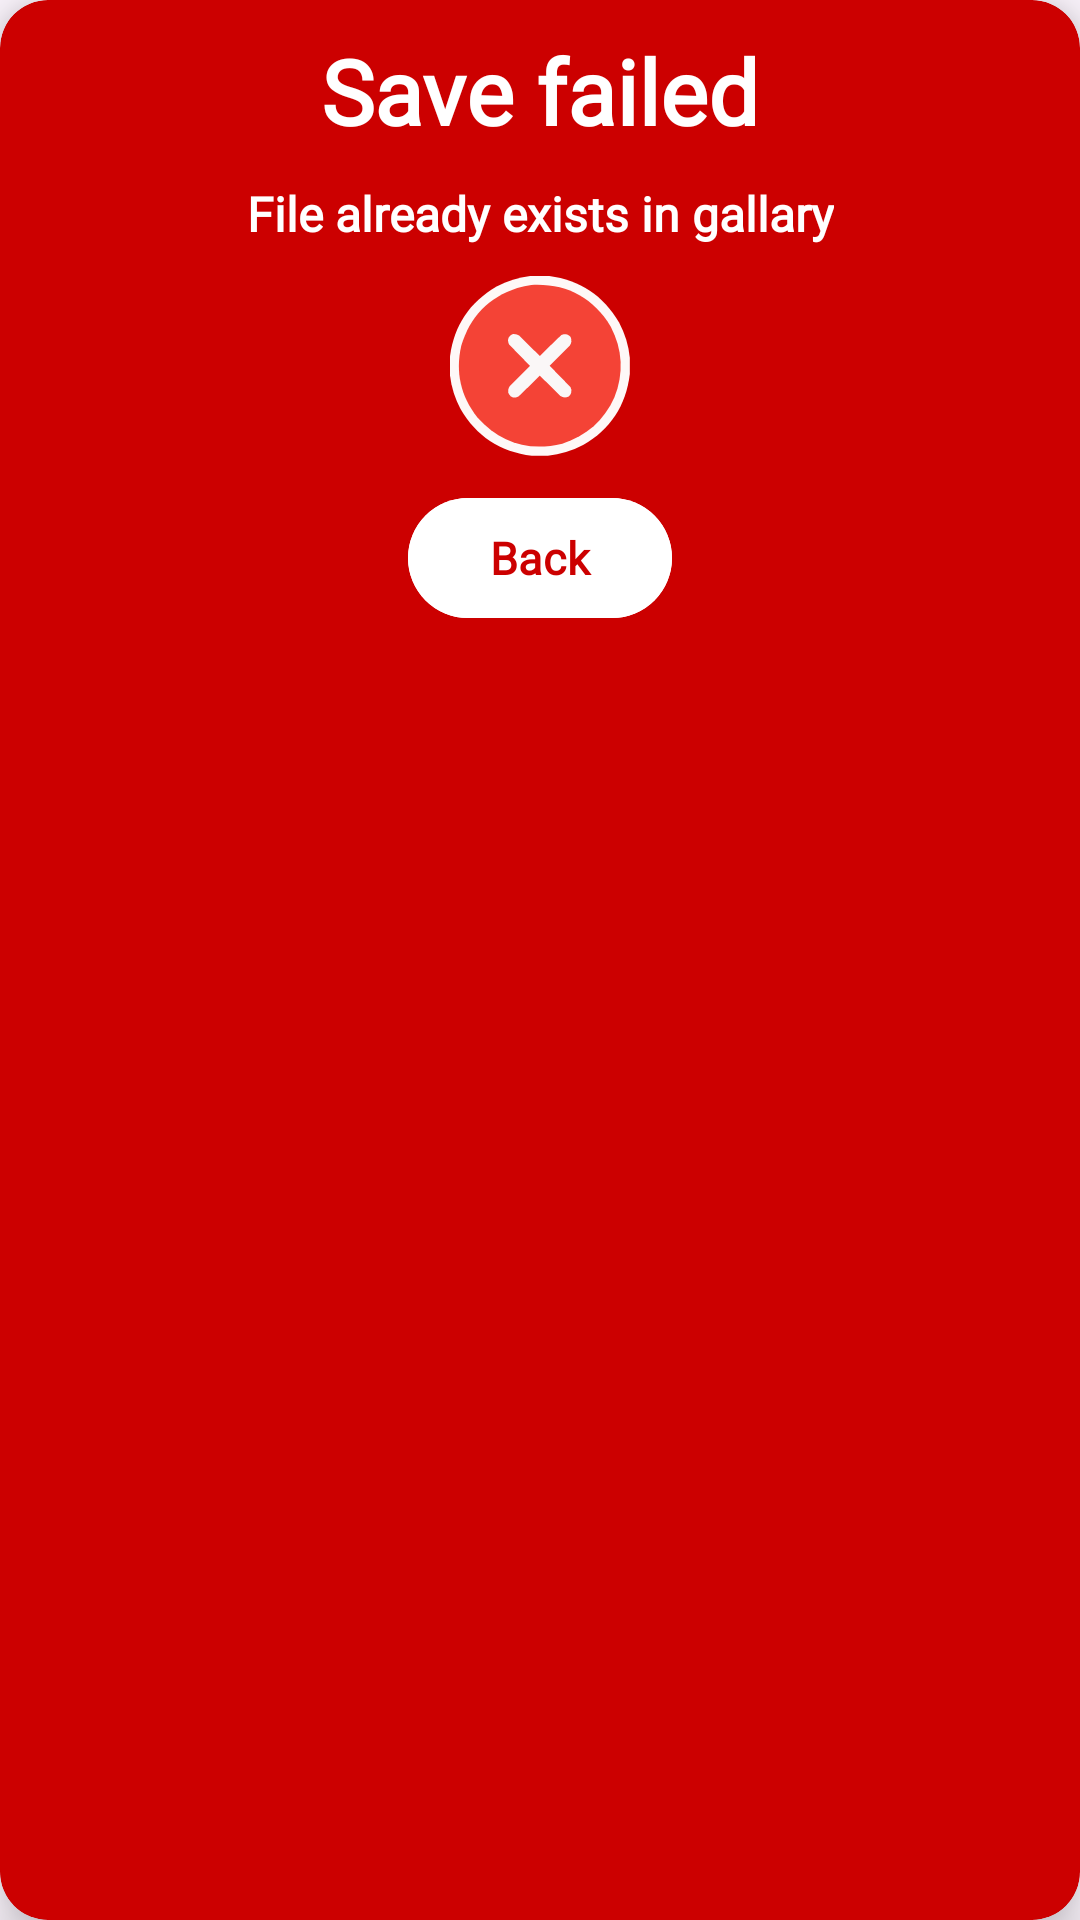

Write the Android layout XML for this screen, with the resource values it uses.
<!-- AndroidManifest.xml: application theme Theme.ExpressItApp -->
<!-- res/layout/saving_fail_dialog.xml -->
<?xml version="1.0" encoding="utf-8"?>
<androidx.cardview.widget.CardView xmlns:android="http://schemas.android.com/apk/res/android"
    xmlns:app="http://schemas.android.com/apk/res-auto"
    android:layout_width="wrap_content"
    android:layout_height="wrap_content"
    app:cardCornerRadius="16dp"
    app:cardElevation="10dp"
    android:backgroundTint="@color/dark_red"
    android:id="@+id/dialog_background">

    <androidx.constraintlayout.widget.ConstraintLayout
        android:layout_width="match_parent"
        android:layout_height="match_parent">

        <TextView
            android:id="@+id/main_status"
            android:layout_width="wrap_content"
            android:layout_height="wrap_content"
            android:layout_marginTop="10dp"
            android:fontFamily="@font/font"
            android:text="Save failed"
            android:textSize="30sp"
            android:textStyle="bold"
            android:textColor="#ffffff"
            app:layout_constraintEnd_toEndOf="parent"
            app:layout_constraintStart_toStartOf="parent"
            app:layout_constraintTop_toTopOf="parent" />

        <TextView
            android:id="@+id/detail_status"
            android:layout_width="wrap_content"
            android:layout_height="wrap_content"
            android:layout_marginStart="24dp"
            android:layout_marginTop="10dp"
            android:layout_marginEnd="24dp"
            android:fontFamily="@font/font"
            android:text="File already exists in gallary"
            android:textColor="#ffffff"
            android:textSize="16sp"
            android:textStyle="bold"
            app:layout_constraintEnd_toEndOf="@id/main_status"
            app:layout_constraintStart_toStartOf="@id/main_status"
            app:layout_constraintTop_toBottomOf="@id/main_status" />


        <ImageView
            android:id="@+id/status_icon"
            android:layout_width="wrap_content"
            android:layout_height="wrap_content"
            android:layout_marginTop="10dp"
            android:src="@drawable/remove"
            app:layout_constraintBottom_toBottomOf="parent"
            app:layout_constraintEnd_toEndOf="parent"
            app:layout_constraintStart_toStartOf="parent"
            app:layout_constraintTop_toBottomOf="@id/detail_status"
            app:layout_constraintVertical_bias="0.0" />

        <LinearLayout
            android:layout_width="wrap_content"
            android:layout_height="wrap_content"
            app:layout_constraintEnd_toEndOf="parent"
            app:layout_constraintStart_toStartOf="parent"
            app:layout_constraintTop_toBottomOf="@id/status_icon">

            <com.google.android.material.button.MaterialButton
                android:id="@+id/continue_button"
                android:layout_width="wrap_content"
                android:layout_height="wrap_content"
                android:backgroundTint="@color/white"
                android:fontFamily="@font/font"
                android:layout_marginTop="10dp"
                android:layout_marginBottom="10dp"
                android:text="Back"
                android:textColor="@color/dark_red"
                android:textSize="15sp"
                android:textStyle="bold" />
        </LinearLayout>


    </androidx.constraintlayout.widget.ConstraintLayout>

</androidx.cardview.widget.CardView>
<!-- resources referenced by this layout -->
<resources>
  <color name="dark_red">#cc0000</color>
  <color name="white">#FFFFFFFF</color>
  <!-- drawable remove (drawable) -->
  <vector xmlns:android="http://schemas.android.com/apk/res/android" android:height="60dp" android:viewportHeight="512" android:viewportWidth="512" android:width="60dp">
        
      <path android:fillAlpha="0.977" android:fillColor="#fffefd" android:pathData="M232.5,-0.5C247.83,-0.5 263.17,-0.5 278.5,-0.5C368.14,10.39 435.64,54.72 481,132.5C497.7,163.97 507.86,197.3 511.5,232.5C511.5,247.83 511.5,263.17 511.5,278.5C500.61,368.14 456.28,435.64 378.5,481C347.03,497.7 313.7,507.86 278.5,511.5C263.17,511.5 247.83,511.5 232.5,511.5C142.86,500.61 75.36,456.28 30,378.5C13.31,347.03 3.14,313.7 -0.5,278.5C-0.5,263.17 -0.5,247.83 -0.5,232.5C10.39,142.86 54.72,75.36 132.5,30C163.97,13.31 197.3,3.14 232.5,-0.5Z" android:strokeAlpha="0.977"/>
        
      <path android:fillColor="#f44336" android:pathData="M231.5,25.5C330.38,20.52 405.55,59.85 457,143.5C491.02,208.79 494.69,275.79 468,344.5C438.36,410.91 388.86,455.07 319.5,477C223.96,500.04 143.46,475.2 78,402.5C30.22,342.02 14.88,274.02 32,198.5C56.4,115.77 109.56,60.94 191.5,34C204.85,30.61 218.18,27.78 231.5,25.5Z"/>
        
      <path android:fillColor="#faf7f7" android:pathData="M177.5,165.5C184.8,164.49 191.47,165.99 197.5,170C216.68,189.35 236.01,208.51 255.5,227.5C275.68,207.49 296.01,187.65 316.5,168C326.74,163.31 335.58,165.14 343,173.5C346.75,181.87 346.08,189.87 341,197.5C321.65,216.68 302.49,236.01 283.5,255.5C303.52,275.68 323.35,296.01 343,316.5C347.69,326.74 345.86,335.58 337.5,343C329.07,346.85 321.07,346.19 313.5,341C294.32,321.65 274.99,302.49 255.5,283.5C235.32,303.52 214.99,323.35 194.5,343C181.3,349.14 171.8,345.64 166,332.5C164.44,325.49 165.77,319.16 170,313.5C189.35,294.32 208.51,274.99 227.5,255.5C207.49,235.32 187.65,214.99 168,194.5C162.13,181.73 165.29,172.07 177.5,165.5Z"/>
      
  </vector>
  <style name="Theme.ExpressItApp" parent="Base.Theme.ExpressItApp" />
  <style name="Base.Theme.ExpressItApp" parent="Theme.Material3.DayNight.NoActionBar">
          
          
      </style>
</resources>
